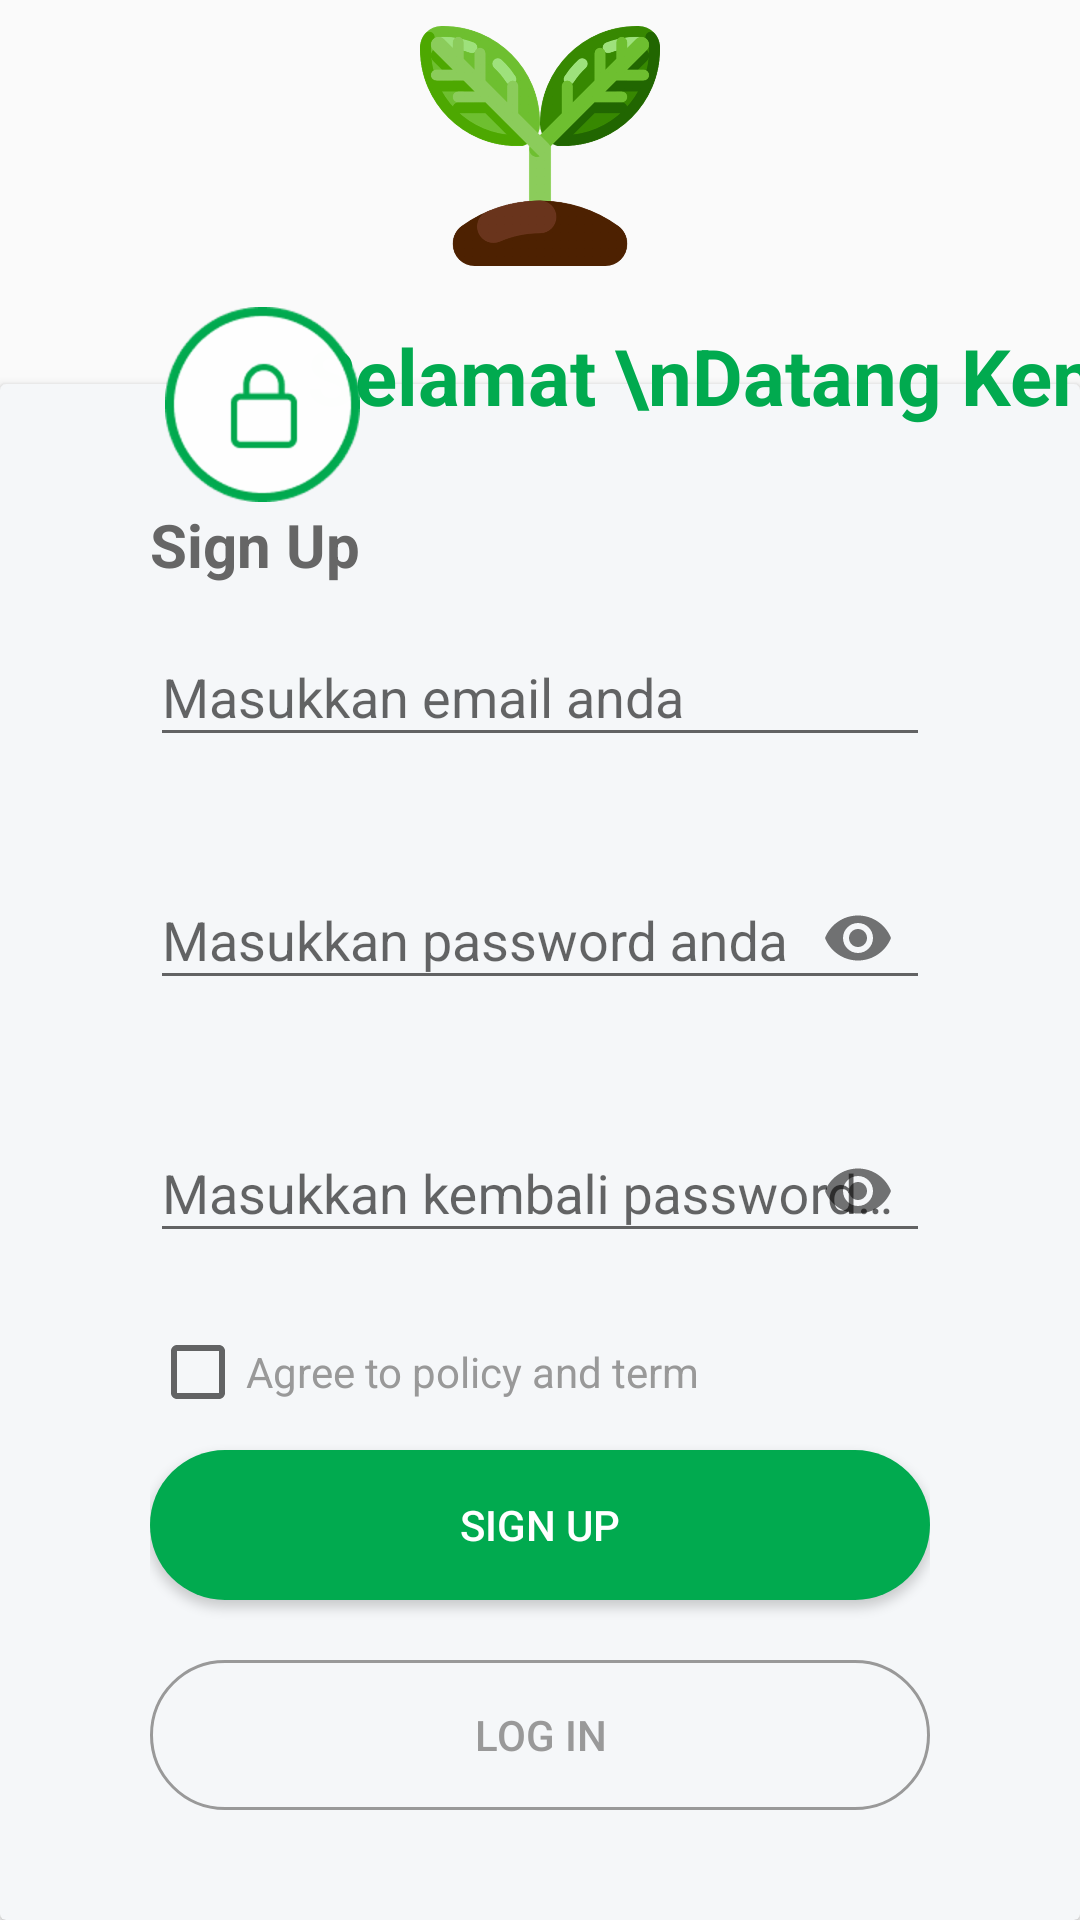

Reconstruct the res/layout file that produces this screen, plus the resources it refers to.
<!-- AndroidManifest.xml: application theme AppTheme -->
<!-- res/layout/activity_sign_up.xml -->
<?xml version="1.0" encoding="utf-8"?>
<androidx.constraintlayout.widget.ConstraintLayout
    xmlns:android="http://schemas.android.com/apk/res/android"
    xmlns:app="http://schemas.android.com/apk/res-auto"
    xmlns:tools="http://schemas.android.com/tools"
    android:layout_width="match_parent"
    android:layout_height="match_parent"
    tools:context=".SignUp">

    <androidx.constraintlayout.widget.Guideline
        android:layout_width="wrap_content"
        android:layout_height="wrap_content"
        android:id="@+id/left_guideline"
        app:layout_constraintGuide_percent="0"
        android:orientation="vertical"/>

    <androidx.constraintlayout.widget.Guideline
        android:layout_width="wrap_content"
        android:layout_height="wrap_content"
        android:id="@+id/right_guideline"
        app:layout_constraintGuide_percent="1"
        android:orientation="vertical"/>

    <androidx.constraintlayout.widget.Guideline
        android:layout_width="wrap_content"
        android:layout_height="wrap_content"
        android:id="@+id/top_guideline"
        app:layout_constraintGuide_percent=".2"
        android:orientation="horizontal"/>

    <androidx.constraintlayout.widget.Guideline
        android:layout_width="wrap_content"
        android:layout_height="wrap_content"
        android:id="@+id/bottom_guideline"
        app:layout_constraintGuide_percent="1"
        android:orientation="horizontal"/>

    <ImageView
        android:id="@+id/ivPlant"
        android:layout_width="80dp"
        android:layout_height="80dp"
        android:src="@drawable/plant"
        app:layout_constraintBottom_toTopOf="@+id/top_guideline"
        app:layout_constraintEnd_toEndOf="parent"
        app:layout_constraintStart_toStartOf="parent"
        app:layout_constraintTop_toTopOf="parent"
        app:layout_constraintVertical_bias="0.181" />

    <TextView
        android:elevation="5dp"
        android:layout_width="wrap_content"
        android:layout_height="wrap_content"
        android:text="Selamat \nDatang Kembali"
        android:textColor="#01AA4F"
        android:textSize="26sp"
        android:textStyle="bold"
        app:layout_constraintBottom_toBottomOf="parent"
        app:layout_constraintEnd_toEndOf="parent"
        app:layout_constraintHorizontal_bias="0.241"
        app:layout_constraintStart_toEndOf="@+id/ivLockLogo"
        app:layout_constraintTop_toTopOf="parent"
        app:layout_constraintVertical_bias="0.178" />

    <ImageView
        android:elevation="5dp"
        android:id="@+id/ivLockLogo"
        android:layout_width="wrap_content"
        android:layout_height="wrap_content"
        android:src="@drawable/lock"
        app:layout_constraintBottom_toBottomOf="parent"
        app:layout_constraintEnd_toEndOf="parent"
        app:layout_constraintHorizontal_bias="0.187"
        app:layout_constraintStart_toStartOf="parent"
        app:layout_constraintTop_toTopOf="parent"
        app:layout_constraintVertical_bias="0.178" />

    <androidx.cardview.widget.CardView
        android:layout_width="0dp"
        android:layout_height="0dp"
        app:layout_heightPercent="70%"
        app:layout_widthPercent="100%"
        android:id="@+id/cvFormLogin"
        app:cardBackgroundColor="#F5F7F9"
        android:layout_alignParentBottom="true"
        app:layout_constraintLeft_toLeftOf="@+id/left_guideline"
        app:layout_constraintRight_toRightOf="@+id/right_guideline"
        app:layout_constraintTop_toTopOf="@+id/top_guideline"
        app:layout_constraintBottom_toBottomOf="@+id/bottom_guideline"
        >

        <LinearLayout
            android:layout_width="match_parent"
            android:layout_height="match_parent"
            android:paddingTop="40dp"
            android:paddingBottom="20dp"
            android:paddingRight="50dp"
            android:paddingLeft="50dp"
            android:orientation="vertical">

            <TextView
                android:layout_width="wrap_content"
                android:layout_height="wrap_content"
                android:text="Sign Up"
                android:textColor="#666666"
                android:textSize="20sp"
                android:textStyle="bold"
                app:layout_constraintBottom_toBottomOf="parent"
                app:layout_constraintEnd_toEndOf="parent"
                app:layout_constraintHorizontal_bias="0.086"
                app:layout_constraintStart_toStartOf="parent"
                app:layout_constraintTop_toTopOf="parent"
                app:layout_constraintVertical_bias="0.105" />

            <com.google.android.material.textfield.TextInputLayout
                android:layout_width="match_parent"
                android:layout_height="wrap_content"
                android:layout_marginTop="5dp"
                app:errorEnabled="true">

                <com.google.android.material.textfield.TextInputEditText
                    android:layout_width="match_parent"
                    android:layout_height="wrap_content"
                    android:id="@+id/textInputEmail"
                    android:hint="Masukkan email anda"
                    android:inputType="textEmailAddress"/>

            </com.google.android.material.textfield.TextInputLayout>

            <com.google.android.material.textfield.TextInputLayout
                android:layout_width="match_parent"
                android:layout_height="wrap_content"
                android:layout_marginTop="5dp"
                app:errorEnabled="true"
                app:passwordToggleEnabled="true">

                <com.google.android.material.textfield.TextInputEditText
                    android:layout_width="match_parent"
                    android:layout_height="wrap_content"
                    android:id="@+id/textInputPassword"
                    android:hint="Masukkan password anda"
                    android:inputType="textPassword"/>

            </com.google.android.material.textfield.TextInputLayout>

            <com.google.android.material.textfield.TextInputLayout
                android:layout_width="match_parent"
                android:layout_height="wrap_content"
                android:layout_marginTop="5dp"
                app:errorEnabled="true"
                app:passwordToggleEnabled="true">

                <com.google.android.material.textfield.TextInputEditText
                    android:layout_width="match_parent"
                    android:layout_height="wrap_content"
                    android:id="@+id/textInputPassword2"
                    android:hint="Masukkan kembali password anda"
                    android:inputType="textPassword"/>

            </com.google.android.material.textfield.TextInputLayout>

            <CheckBox
                android:layout_width="wrap_content"
                android:layout_height="wrap_content"
                android:id="@+id/checkBoxAgree"
                android:text="Agree to policy and term"
                android:textColor="#999999" />

            <Button
                android:layout_width="match_parent"
                android:layout_height="50dp"
                android:textColor="#FFFFFF"
                android:text="Sign Up"
                android:id="@+id/btnSignup"
                android:background="@drawable/custom_button_hijau"
                android:layout_marginTop="10dp"
                />

            <Button
                android:layout_width="match_parent"
                android:layout_height="50dp"
                android:textColor="#999999"
                android:text="Log In"
                android:id="@+id/btnLogin"
                android:layout_marginTop="20dp"
                android:background="@drawable/custom_button"/>

        </LinearLayout>

    </androidx.cardview.widget.CardView>

</androidx.constraintlayout.widget.ConstraintLayout>
<!-- resources referenced by this layout -->
<resources>
  <!-- drawable custom_button (drawable) -->
  <?xml version="1.0" encoding="utf-8"?>
  <shape xmlns:android="http://schemas.android.com/apk/res/android" android:shape="rectangle">
      <stroke android:color="#999999" android:width="1dp"/>
      <corners android:radius="25dp" />
  </shape>
  <!-- drawable custom_button_hijau (drawable) -->
  <?xml version="1.0" encoding="utf-8"?>
  <shape xmlns:android="http://schemas.android.com/apk/res/android" android:shape="rectangle">
      <solid android:color="#01AA4F"/>
      <corners android:radius="25dp" />
  </shape>
  <!-- drawable lock: png bitmap (drawable-hdpi, 5867 bytes) -->
  <!-- drawable plant: png bitmap (drawable-hdpi, 31945 bytes) -->
  <style name="AppTheme" parent="Theme.AppCompat.Light.NoActionBar">
          
          <item name="colorPrimary">@color/colorPrimary</item>
          <item name="colorPrimaryDark">@color/colorPrimaryDark</item>
          <item name="colorAccent">@color/colorAccent</item>
      </style>
  <color name="colorPrimary">#6200EE</color>
  <color name="colorPrimaryDark">#3700B3</color>
  <color name="colorAccent">#03DAC5</color>
</resources>
